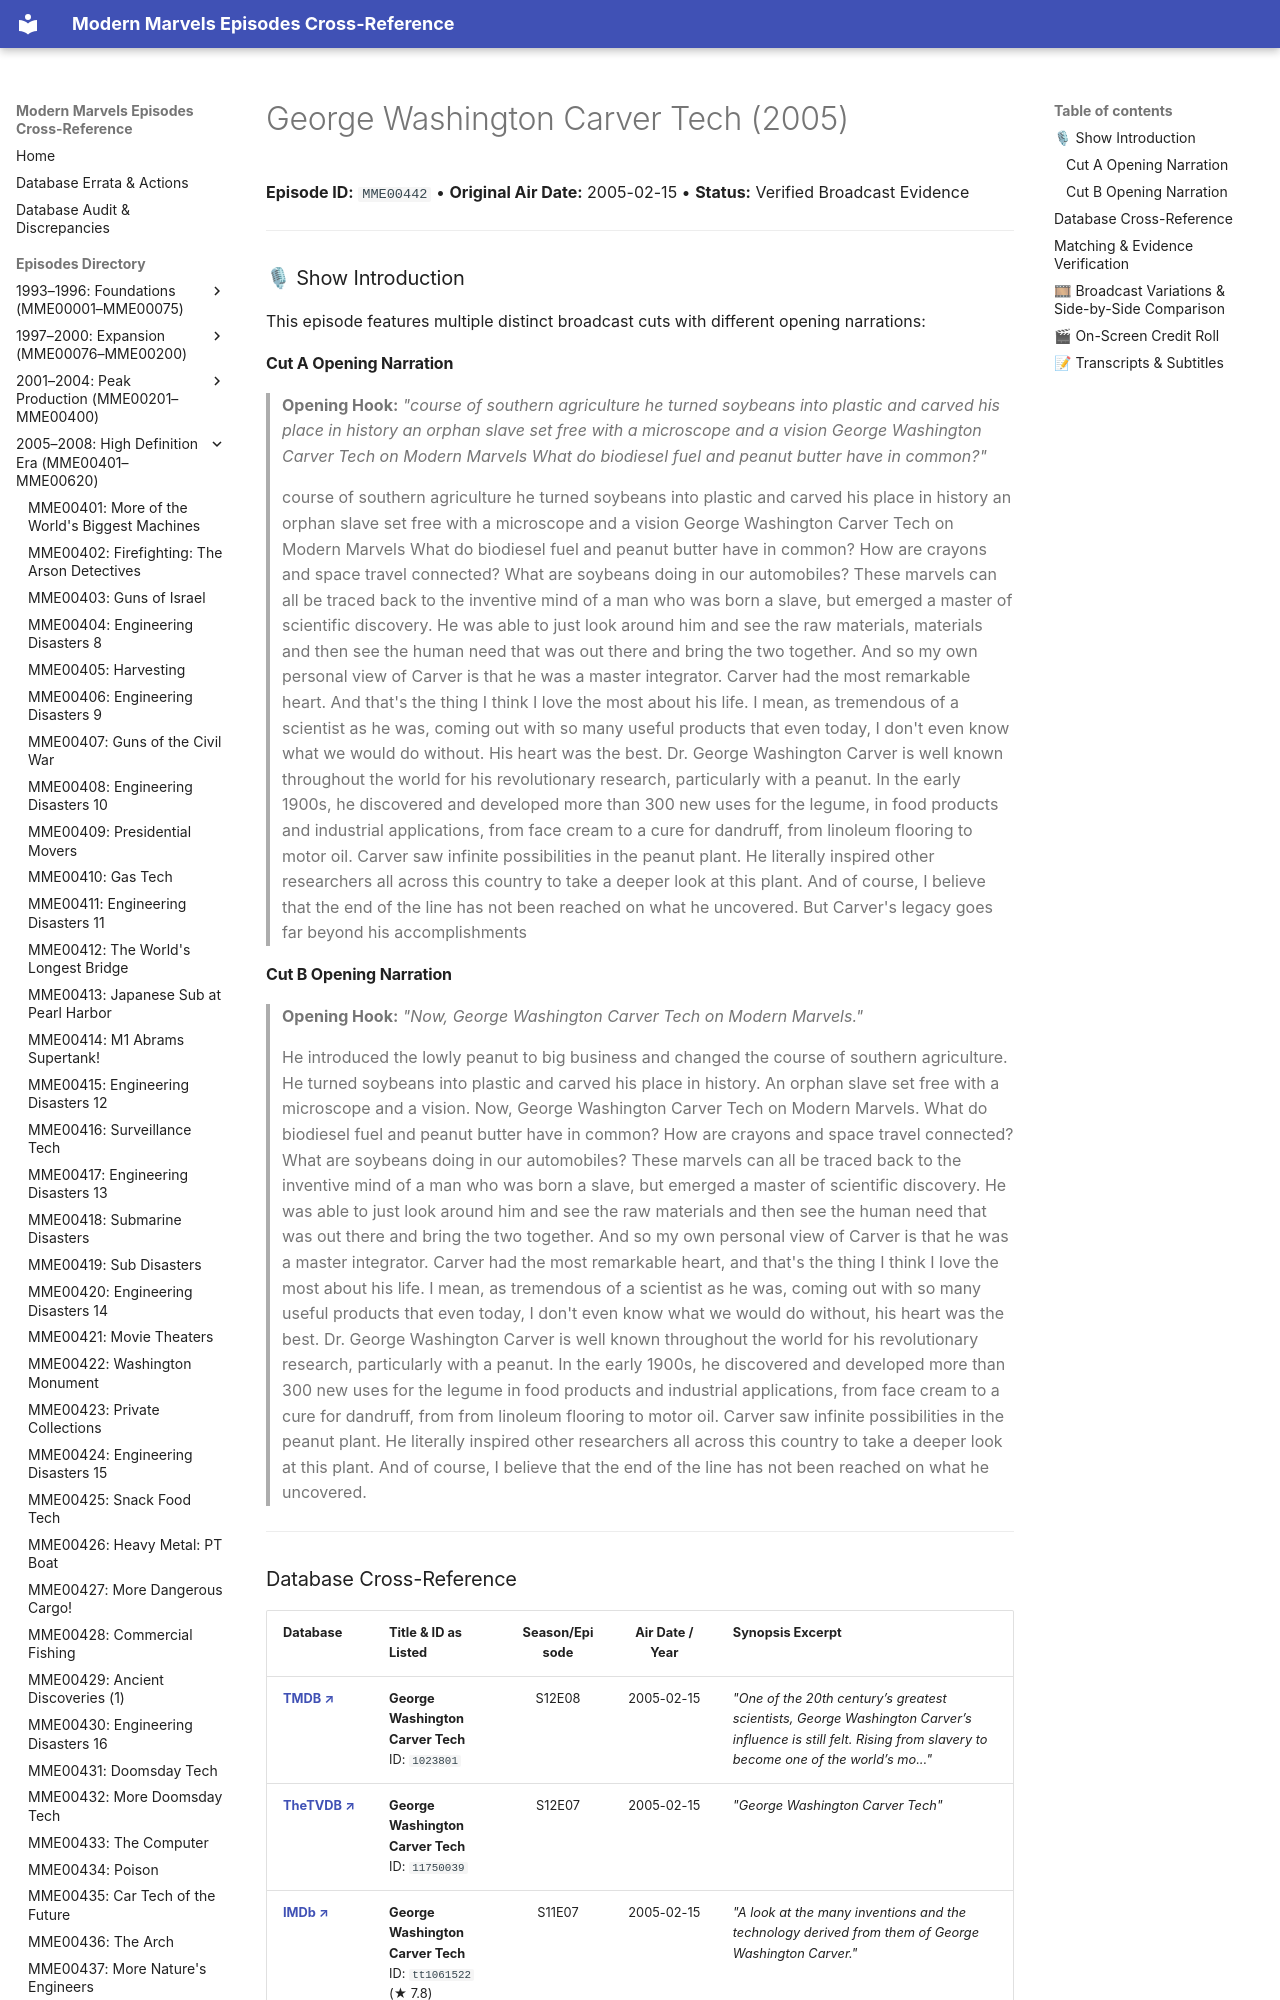

repository: ModernMarvelsFan/ModernMarvels · page: episodes/MME00442/index.html · generator: mkdocs

# George Washington Carver Tech (2005)

**Episode ID:** `MME00442` • **Original Air Date:** 2005-02-15 • **Status:** Verified Broadcast Evidence

---

### 🎙 Show Introduction

This episode features multiple distinct broadcast cuts with different opening narrations:

#### Cut A Opening Narration
> **Opening Hook:** *"course of southern agriculture he turned soybeans into plastic and carved his place in history an orphan slave set free with a microscope and a vision George Washington Carver Tech on Modern Marvels What do biodiesel fuel and peanut butter have in common?"*
>
> course of southern agriculture he turned soybeans into plastic and carved his place in history an orphan slave set free with a microscope and a vision George Washington Carver Tech on Modern Marvels What do biodiesel fuel and peanut butter have in common? How are crayons and space travel connected? What are soybeans doing in our automobiles? These marvels can all be traced back to the inventive mind of a man who was born a slave, but emerged a master of scientific discovery. He was able to just look around him and see the raw materials, materials and then see the human need that was out there and bring the two together. And so my own personal view of Carver is that he was a master integrator. Carver had the most remarkable heart. And that's the thing I think I love the most about his life. I mean, as tremendous of a scientist as he was, coming out with so many useful products that even today, I don't even know what we would do without. His heart was the best. Dr. George Washington Carver is well known throughout the world for his revolutionary research, particularly with a peanut. In the early 1900s, he discovered and developed more than 300 new uses for the legume, in food products and industrial applications, from face cream to a cure for dandruff, from linoleum flooring to motor oil. Carver saw infinite possibilities in the peanut plant. He literally inspired other researchers all across this country to take a deeper look at this plant. And of course, I believe that the end of the line has not been reached on what he uncovered. But Carver's legacy goes far beyond his accomplishments
